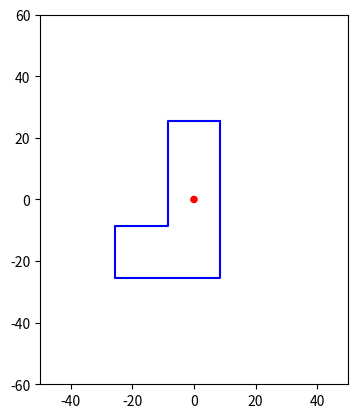

Generate this figure with matplotlib:
import matplotlib.pyplot as plt
from matplotlib.patches import Circle

x = [8.5,8.5,-25.5,-25.5,-8.5,-8.5,8.5]
y = [25.5,-25.5,-25.5,-8.5,-8.5,25.5,25.5]

fig, ax = plt.subplots()
ax.set_aspect('equal') # Set the aspect ratio to 1:1

circle = Circle((0, 0), radius=1, edgecolor='red', facecolor='red')

# Add the circle to the axes
ax.add_artist(circle)

# Set the axis limits
ax.set_xlim(-50, 50)
ax.set_ylim(-60, 60)
ax.plot(x,y, color ='blue')
plt.show()